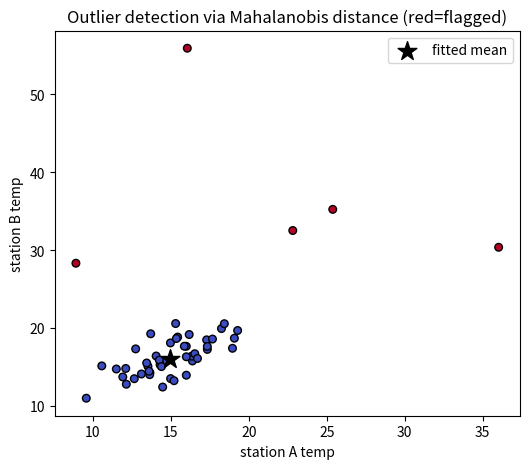

Generate this figure with matplotlib:
"""
SECTION 3.2 -- Multivariate Gaussian: conditioning, Mahalanobis distance,
missing-value imputation

THE INVESTIGATION: two nearby weather stations, A and B, report correlated
temperatures (same regional weather affects both). Historical data lets
you learn their joint relationship -- then two practical questions:

  (A) Outlier detection: today's readings include a few sensor glitches --
      can you flag them automatically? A single reading being "unusual"
      isn't just about how far it is from the average -- it also depends
      on how A and B normally relate to each other. Mahalanobis distance
      is a "distance" that accounts for this: it measures how many
      standard deviations away a point is, AFTER accounting for the
      variables' correlation and different scales -- not a straight-line
      distance, a correlation-aware one.

  (B) Missing data: station B's sensor fails on some days. Can station A's
      reading (which you DO have) tell you what B's reading probably was?
      This uses GAUSSIAN CONDITIONING -- given the joint distribution of
      (A,B) and an observed value of A, what's the best-guess distribution
      for B? This exact formula, applied recursively over time, is the
      Kalman filter's measurement-update step -- what you're building here
      IS that equation, just not yet wrapped in a time loop.

Order (each step needs the ones before it):
  1. joint_mean_cov          -- standalone, generalizes 2.6's gaussian_mle to 2D
  2. mahalanobis_distance     -- needs joint_mean_cov's output
  3. detect_outliers          -- needs mahalanobis_distance
  4. gaussian_conditional_1d  -- needs joint_mean_cov's output (the Kalman-update formula)
  5. impute_missing           -- needs gaussian_conditional_1d
"""

import numpy as np
import matplotlib.pyplot as plt

rng = np.random.default_rng(31)

TRUE_MU = np.array([15.0, 16.0])
TRUE_SIGMA = np.array([[4.0, 3.0], [3.0, 5.0]])


def generate_historical_data(n=500):
    """Provided. Out: (n,2) array, clean joint readings [stationA, stationB]."""
    return rng.multivariate_normal(TRUE_MU, TRUE_SIGMA, n)


def generate_test_data_with_outliers(n=50, n_outliers=5):
    """
    Provided. Out: (data (n,2) with a few corrupted rows, true_outlier_idx
    (n_outliers,) the actual indices that were corrupted -- for checking
    your detector against ground truth).
    """
    data = rng.multivariate_normal(TRUE_MU, TRUE_SIGMA, n)
    outlier_idx = rng.choice(n, n_outliers, replace=False)
    data[outlier_idx] += rng.normal(0, 1, (n_outliers, 2)) * 15
    return data, outlier_idx


def generate_data_with_missing_B(n=300, n_missing=30):
    """
    Provided. Out: (data_with_nan (n,2) with stationB set to NaN on some
    rows, missing_idx (n_missing,), true_B_values (n_missing,) -- the
    real values that were hidden, for checking your imputation against).
    """
    data = rng.multivariate_normal(TRUE_MU, TRUE_SIGMA, n)
    missing_idx = rng.choice(n, n_missing, replace=False)
    true_B_values = data[missing_idx, 1].copy()
    data_with_nan = data.copy()
    data_with_nan[missing_idx, 1] = np.nan
    return data_with_nan, missing_idx, true_B_values


def joint_mean_cov(data):
    """
    Why: fits THIS pair of stations' actual mean vector and covariance
    matrix from historical data -- generalizes 2.6's gaussian_mle (single
    variable) to 2 variables at once. Needed by everything below.
    In: data (N,2), each row one day's [stationA, stationB] reading.
    Out: (mu (2,), Sigma (2,2)).
    Formula: mu = mean over rows. Sigma[i,j] = mean((data[:,i]-mu[i]) * (data[:,j]-mu[j]))
    -- same idea as covariance() from 3.1, computed for all 4 (i,j) pairs
    (2x2, with Sigma[0,1]==Sigma[1,0] by construction).
    Checkpoint: on generate_historical_data(n=5000), mu should land close
    to [15,16], Sigma close to [[4,3],[3,5]].
    """
    # This derivation is done handwritten in /Theory Notes

    mu = np.mean(data, axis=0)
    centered_data = data - mu
    Sigma = np.mean(centered_data[:, :, None] * centered_data[:, None, :], axis=0)
    return mu, Sigma


def mahalanobis_distance(x, mu, Sigma):
    """
    Why: "how unusual is this point," accounting for correlation and
    different scales between the two variables -- needed by
    detect_outliers next.
    In: x (2,) or (N,2) -- one point or a batch. mu (2,). Sigma (2,2).
    Out: scalar (if x is (2,)) or (N,) (if x is (N,2)).
    Formula: d(x) = sqrt( (x-mu)^T @ inv(Sigma) @ (x-mu) ). Use
    np.linalg.inv(Sigma) -- for a 2x2 matrix this is stable and simple,
    no numerical trap here (unlike the erf/factorial cases earlier).
    Checkpoint: mahalanobis_distance(mu, mu, Sigma) == 0 (a point exactly
    at the mean is zero distance away, by definition).
    """

    sigma_inv = np.linalg.inv(Sigma)
    diff = x - mu

    dist = np.sqrt(np.einsum('...i,ij,...j', diff, sigma_inv, diff))
    return dist

def detect_outliers(data, mu, Sigma, threshold=3.0):
    """
    Why: the actual answer to investigation (A) -- flags which rows are
    unusual enough to be sensor glitches, not normal joint variation.
    In: data (N,2), mu (2,), Sigma (2,2), threshold (float).
    Out: (N,) boolean array, True where mahalanobis_distance > threshold.
    Checkpoint: on generate_test_data_with_outliers(), fitting mu,Sigma
    from a SEPARATE generate_historical_data() call first, the detected
    indices should match true_outlier_idx closely (exact match expected
    at threshold=3.0 with this synthetic data).
    """

    distances = mahalanobis_distance(data, mu, Sigma)
    return distances > threshold



def gaussian_conditional_1d(mu, Sigma, observed_value, observed_idx):
    """
    Why: THE Kalman-update formula -- given a joint (mu,Sigma) over 2
    variables and an observed value for ONE of them, returns the updated
    belief (mean and variance) for the OTHER, unobserved one. Needed by
    impute_missing next.
    In: mu (2,), Sigma (2,2), observed_value (float, the known reading),
    observed_idx (int, 0 or 1 -- WHICH of the two variables was observed).
    Out: (cond_mean (float), cond_var (float)) for the OTHER variable.
    Formula, with o=observed_idx, m=1-o (the missing one):
      cond_mean = mu[m] + Sigma[m,o]/Sigma[o,o] * (observed_value - mu[o])
      cond_var  = Sigma[m,m] - Sigma[m,o]**2 / Sigma[o,o]
    Checkpoint: if observed_value == mu[observed_idx] exactly (an
    "unsurprising" observation), cond_mean should equal mu[m] exactly
    (no new information shifts the estimate) and cond_var should be
    LESS than Sigma[m,m] (observing anything correlated always reduces
    uncertainty about the other variable, even an unsurprising value).
    """
    # Extract the relevant indices
    o = observed_idx
    m = 1 - o

    # Derived in /Theory Notes. Note that here Sigma indexes the elements of the covariance matrix a, b, c, d used in the note.

    # Compute the conditional mean and variance
    cond_mean = mu[m] + Sigma[m, o] / Sigma[o, o] * (observed_value - mu[o])
    cond_var = Sigma[m, m] - Sigma[m, o]**2 / Sigma[o, o]

    return cond_mean, cond_var


def impute_missing(data_with_nan, mu, Sigma):
    """
    Why: the actual answer to investigation (B) -- fills in station B's
    missing readings using station A's observed values on those same days.
    In: data_with_nan (N,2) with np.nan marking missing stationB entries,
    mu (2,), Sigma (2,2).
    Out: (N,2) array, same as input but NaNs replaced by their conditional
    mean estimate (column 0, stationA, is assumed never missing here).
    What to do: for each row with data_with_nan[i,1] is NaN, call
    gaussian_conditional_1d with observed_value=data_with_nan[i,0],
    observed_idx=0, and use the returned cond_mean to fill that entry.
    Checkpoint: on generate_data_with_missing_B(), compare imputed values
    to true_B_values (mean absolute error) -- should be clearly LOWER
    than the error from just filling every missing value with mu[1]
    (the naive "ignore station A" baseline).
    """
    # Create a copy of the data to avoid modifying the original
    imputed_data = data_with_nan.copy()

    # Iterate over each row
    for i in range(imputed_data.shape[0]):
        # Check if the value in column 1 (station B) is missing
        if np.isnan(imputed_data[i, 1]):
            # Call the conditional distribution function
            cond_mean, _ = gaussian_conditional_1d(mu, Sigma, observed_value=imputed_data[i, 0], observed_idx=0)
            # Fill the missing value with the conditional mean
            imputed_data[i, 1] = cond_mean

    return imputed_data


if __name__ == "__main__":
    historical = generate_historical_data()
    mu, Sigma = joint_mean_cov(historical)
    print(f"fitted mu={mu}, Sigma=\n{Sigma}")

    d0 = mahalanobis_distance(mu, mu, Sigma)
    print(f"mahalanobis_distance(mu, mu, Sigma) = {d0:.4f} (expect 0)")

    test_data, true_outlier_idx = generate_test_data_with_outliers()
    detected = detect_outliers(test_data, mu, Sigma)
    print(f"true outlier rows: {sorted(true_outlier_idx)}")
    print(f"detected rows:     {sorted(np.where(detected)[0])}")

    cond_mean, cond_var = gaussian_conditional_1d(mu, Sigma, observed_value=mu[0], observed_idx=0)
    print(f"conditional on an unsurprising A reading: mean={cond_mean:.3f} (expect ~= mu[1]={mu[1]:.3f}), "
          f"var={cond_var:.3f} (expect < Sigma[1,1]={Sigma[1,1]:.3f})")

    data_missing, missing_idx, true_B_values = generate_data_with_missing_B()
    imputed = impute_missing(data_missing, mu, Sigma)
    imputed_error = np.mean(np.abs(imputed[missing_idx, 1] - true_B_values))
    naive_error = np.mean(np.abs(mu[1] - true_B_values))
    print(f"imputation MAE: {imputed_error:.3f}  vs naive mean-fill MAE: {naive_error:.3f}")

    fig, ax = plt.subplots(figsize=(6, 5))
    ax.scatter(test_data[:, 0], test_data[:, 1], c=detected, cmap="coolwarm", edgecolor="k", s=30)
    ax.scatter(*mu, marker="*", s=200, c="black", label="fitted mean")
    ax.set_xlabel("station A temp"); ax.set_ylabel("station B temp")
    ax.set_title("Outlier detection via Mahalanobis distance (red=flagged)")
    ax.legend()
    fig.savefig("multivariate_gaussian_result.png", dpi=150)
    print("saved multivariate_gaussian_result.png")
